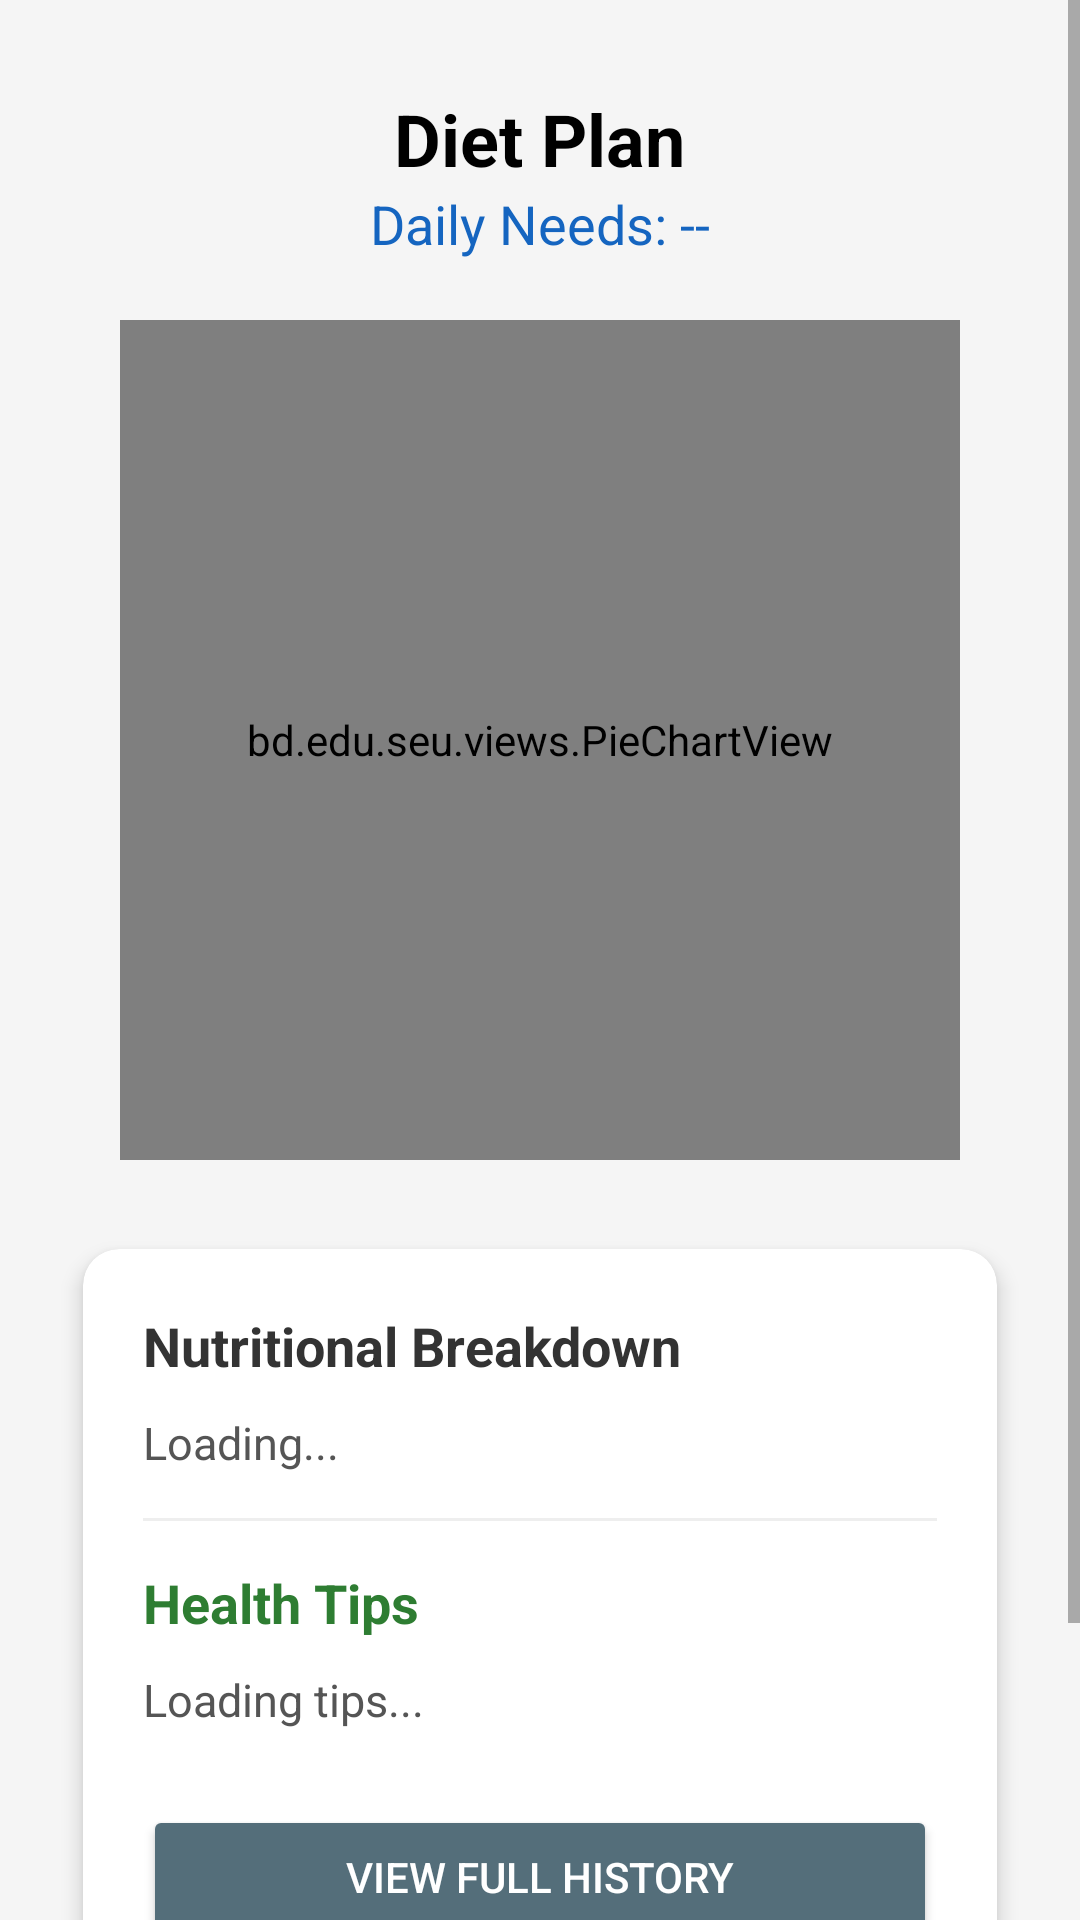

Write the Android layout XML for this screen, with the resource values it uses.
<!-- AndroidManifest.xml: application theme Theme.MaterialComponents.DayNight.NoActionBar -->
<!-- res/layout/activity_diet_chart.xml -->
<?xml version="1.0" encoding="utf-8"?>
<ScrollView xmlns:android="http://schemas.android.com/apk/res/android"
    xmlns:app="http://schemas.android.com/apk/res-auto"
    android:layout_width="match_parent"
    android:layout_height="match_parent"
    android:fillViewport="true"
    android:background="#F5F5F5">

    <LinearLayout
        android:layout_width="match_parent"
        android:layout_height="wrap_content"
        android:orientation="vertical"
        android:padding="20dp"
        android:gravity="center_horizontal">

        <TextView
            android:id="@+id/tvDietTitle"
            android:layout_width="wrap_content"
            android:layout_height="wrap_content"
            android:text="Diet Plan"
            android:textSize="24sp"
            android:textStyle="bold"
            android:textColor="#000000"
            android:layout_marginTop="10dp"/>

        <TextView
            android:id="@+id/tvDailyCalories"
            android:layout_width="wrap_content"
            android:layout_height="wrap_content"
            android:text="Daily Needs: --"
            android:textSize="18sp"
            android:textColor="#1565C0"
            android:layout_marginBottom="20dp"/>

        
        <bd.edu.seu.views.PieChartView
            android:id="@+id/pieChartView"
            android:layout_width="280dp"
            android:layout_height="280dp"
            android:background="#00000000"
            android:layout_marginBottom="20dp"/>

        <androidx.cardview.widget.CardView
            android:layout_width="match_parent"
            android:layout_height="wrap_content"
            app:cardCornerRadius="12dp"
            app:cardElevation="4dp"
            app:cardUseCompatPadding="true"
            app:cardBackgroundColor="#FFFFFF">

            <LinearLayout
                android:layout_width="match_parent"
                android:layout_height="wrap_content"
                android:orientation="vertical"
                android:padding="20dp">

                <TextView
                    android:layout_width="match_parent"
                    android:layout_height="wrap_content"
                    android:text="Nutritional Breakdown"
                    android:textStyle="bold"
                    android:textSize="18sp"
                    android:layout_marginBottom="10dp"
                    android:textColor="#333333"/>

                <TextView
                    android:id="@+id/tvBreakdown"
                    android:layout_width="match_parent"
                    android:layout_height="wrap_content"
                    android:text="Loading..."
                    android:textColor="#555555"
                    android:textSize="15sp"
                    android:lineSpacingExtra="4dp"/>

                <View
                    android:layout_width="match_parent"
                    android:layout_height="1dp"
                    android:background="#EEEEEE"
                    android:layout_marginVertical="15dp"/>

                <TextView
                    android:layout_width="match_parent"
                    android:layout_height="wrap_content"
                    android:text="Health Tips"
                    android:textStyle="bold"
                    android:textSize="18sp"
                    android:layout_marginBottom="10dp"
                    android:textColor="#2E7D32"/>

                <TextView
                    android:id="@+id/tvHealthTip"
                    android:layout_width="match_parent"
                    android:layout_height="wrap_content"
                    android:text="Loading tips..."
                    android:textColor="#555555"
                    android:textSize="15sp"
                    android:lineSpacingExtra="4dp"/>

                
                <Button
                    android:id="@+id/btnDietHistory"
                    android:layout_width="match_parent"
                    android:layout_height="wrap_content"
                    android:text="View Full History"
                    android:backgroundTint="#546E7A"
                    android:textColor="#FFFFFF"
                    android:layout_marginTop="25dp"/>

                <Button
                    android:id="@+id/btnGoBack"
                    android:layout_width="match_parent"
                    android:layout_height="wrap_content"
                    android:text="Go Back"
                    android:backgroundTint="#C62828"
                    android:textColor="#FFFFFF"
                    android:layout_marginTop="10dp"/>

            </LinearLayout>
        </androidx.cardview.widget.CardView>
    </LinearLayout>
</ScrollView>
<!-- resources referenced by this layout -->
<resources>

</resources>
